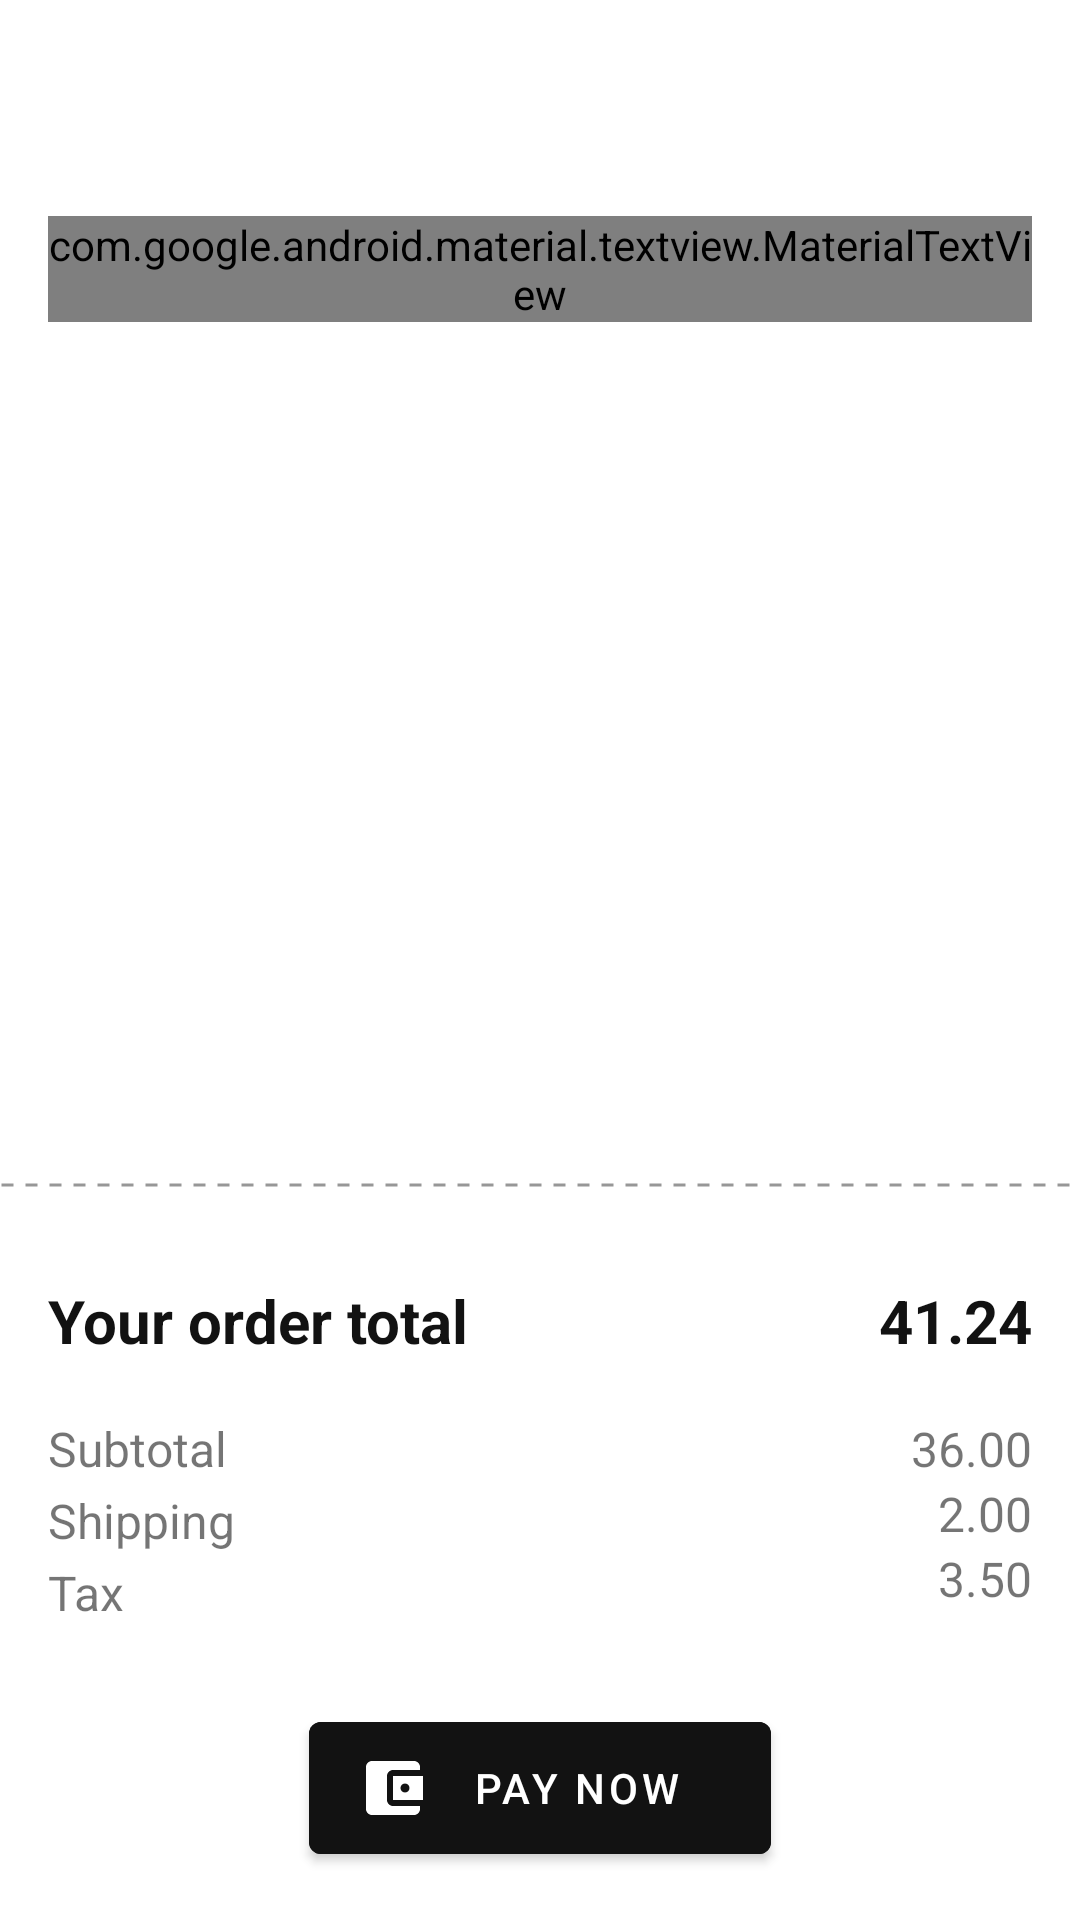

Produce the Android XML layout that renders to this screen, including the resource entries it uses.
<!-- AndroidManifest.xml: fallback theme Theme.MaterialComponents.DayNight.NoActionBar -->
<!-- res/layout/chart_layout.xml -->
<?xml version="1.0" encoding="utf-8"?>
<androidx.constraintlayout.widget.ConstraintLayout xmlns:android="http://schemas.android.com/apk/res/android"
    xmlns:app="http://schemas.android.com/apk/res-auto"
    xmlns:tools="http://schemas.android.com/tools"
    android:layout_width="match_parent"
    android:layout_height="match_parent">

    <com.google.android.material.appbar.MaterialToolbar
        android:id="@+id/toolBar"
        android:layout_width="match_parent"
        android:layout_height="wrap_content"
        android:background="?attr/colorChartToolBar"
        app:layout_constraintEnd_toEndOf="parent"
        app:layout_constraintStart_toStartOf="parent"
        app:layout_constraintTop_toTopOf="parent"
        app:navigationIcon="@drawable/back_button"
        app:title="Chart"
        app:titleTextColor="@color/white">

        <androidx.appcompat.widget.AppCompatImageView
            android:id="@+id/more_button"
            android:layout_width="wrap_content"
            android:layout_height="wrap_content"
            android:layout_gravity="end"
            android:layout_marginStart="4dp"
            android:layout_marginEnd="8dp"
            android:src="@drawable/baseline_more_vert_24"
            app:layout_constraintBottom_toBottomOf="parent"
            app:layout_constraintRight_toRightOf="parent"
            app:layout_constraintTop_toTopOf="parent" />

        <androidx.appcompat.widget.AppCompatImageView
            android:id="@+id/search_button"
            android:layout_width="wrap_content"
            android:layout_height="wrap_content"
            android:layout_gravity="end"
            android:layout_marginEnd="4dp"
            android:src="@drawable/baseline_loyalty_24"
            app:layout_constraintBottom_toBottomOf="parent"
            app:layout_constraintRight_toRightOf="parent"
            app:layout_constraintTop_toTopOf="parent" />

    </com.google.android.material.appbar.MaterialToolbar>

    <com.google.android.material.textview.MaterialTextView
        android:id="@+id/textInfo"
        android:layout_width="match_parent"
        android:layout_height="wrap_content"
        android:layout_marginStart="16dp"
        android:layout_marginTop="16dp"
        android:layout_marginEnd="16dp"
        android:layout_marginBottom="8dp"
        android:text="4 items in your cart"
        android:textColor="?attr/textCountItem"
        android:textSize="14sp"
        app:layout_constraintTop_toBottomOf="@+id/toolBar" />


    <ListView
        android:id="@+id/list_view"
        android:layout_width="match_parent"
        android:layout_height="0dp"
        app:layout_constraintBottom_toTopOf="@id/divider"
        app:layout_constraintTop_toBottomOf="@id/textInfo"
        app:layout_constraintVertical_bias="0.0"
        tools:layout_editor_absoluteX="16dp"
        tools:listitem="@layout/list_item_layout" />

    <View
        android:id="@+id/divider"
        android:layout_width="wrap_content"
        android:layout_height="10dp"
        android:layout_marginTop="480dp"
        android:layout_marginBottom="240dp"
        android:background="@drawable/dashed_line"
        app:layout_constraintBottom_toBottomOf="parent"
        app:layout_constraintLeft_toLeftOf="parent"
        app:layout_constraintRight_toRightOf="parent" />


    
    <com.google.android.material.textview.MaterialTextView
        android:id="@+id/subTotal"
        android:layout_width="wrap_content"
        android:layout_height="wrap_content"

        android:layout_marginStart="16dp"
        android:layout_marginTop="16dp"


        android:text="@string/subtotal"
        android:textSize="16sp"
        app:layout_constraintBottom_toTopOf="@+id/Shipping"

        app:layout_constraintLeft_toLeftOf="parent"
        app:layout_constraintTop_toBottomOf="@id/title_result" />
    
    <com.google.android.material.textview.MaterialTextView
        android:id="@+id/Shipping"
        android:layout_width="wrap_content"
        android:layout_height="wrap_content"

        android:layout_marginStart="16dp"
        android:text="@string/shipping"

        android:textSize="16sp"
        app:layout_constraintBottom_toTopOf="@+id/tax"
        app:layout_constraintStart_toStartOf="parent"

        app:layout_constraintTop_toBottomOf="@+id/subTotal" />
    
    <com.google.android.material.textview.MaterialTextView
        android:id="@+id/tax"
        android:layout_width="wrap_content"
        android:layout_height="wrap_content"

        android:layout_marginStart="16dp"
        android:layout_marginBottom="96dp"


        android:text="@string/tax"
        android:textSize="16sp"
        app:layout_constraintBottom_toBottomOf="parent"

        app:layout_constraintLeft_toLeftOf="parent"
        app:layout_constraintTop_toBottomOf="@+id/Shipping" />

    
    <com.google.android.material.textview.MaterialTextView
        android:id="@+id/title_result"
        android:layout_width="wrap_content"
        android:layout_height="wrap_content"
        android:layout_marginLeft="16dp"
        android:layout_marginTop="24dp"

        android:layout_marginBottom="184dp"
        android:text="@string/your_order_total"
        android:textColor="@color/textResult"

        android:textSize="20sp"
        android:textStyle="bold"

        app:layout_constraintBottom_toBottomOf="parent"
        app:layout_constraintLeft_toLeftOf="parent"
        app:layout_constraintTop_toBottomOf="@id/divider" />


    <com.google.android.material.textview.MaterialTextView
        android:id="@+id/title_result_sum"
        android:layout_width="wrap_content"
        android:layout_height="wrap_content"
        android:layout_marginEnd="16dp"
        android:text="41.24"

        android:textColor="@color/textResult"
        android:textSize="20sp"
        android:textStyle="bold"

        app:layout_constraintBottom_toBottomOf="@+id/title_result"
        app:layout_constraintEnd_toEndOf="parent"
        app:layout_constraintTop_toBottomOf="@id/divider"

        app:layout_constraintTop_toTopOf="@+id/title_result" />


    <com.google.android.material.textview.MaterialTextView
        android:id="@+id/subTotalSum"
        android:layout_width="wrap_content"
        android:layout_height="wrap_content"

        android:layout_marginEnd="16dp"
        android:text="36.00"


        android:textSize="16sp"
        app:layout_constraintBottom_toTopOf="@+id/ShippingSum"
        app:layout_constraintEnd_toEndOf="parent"

        app:layout_constraintTop_toTopOf="@id/subTotal" />

    
    

    <com.google.android.material.textview.MaterialTextView
        android:id="@+id/taxSum"
        android:layout_width="wrap_content"
        android:layout_height="wrap_content"

        android:layout_marginEnd="16dp"
        android:layout_marginBottom="96dp"

        android:text="3.50"
        android:textSize="16sp"

        app:layout_constraintEnd_toEndOf="parent"
        app:layout_constraintTop_toBottomOf="@id/ShippingSum" />

    <com.google.android.material.textview.MaterialTextView
        android:id="@+id/ShippingSum"
        android:layout_width="wrap_content"
        android:layout_height="wrap_content"

        android:layout_marginEnd="16dp"
        android:text="2.00"

        android:textSize="16sp"
        app:layout_constraintBottom_toTopOf="@+id/taxSum"
        app:layout_constraintEnd_toEndOf="parent"

        app:layout_constraintTop_toBottomOf="@+id/subTotalSum" />

    <com.google.android.material.button.MaterialButton
        android:id="@+id/payNow"
        style="@style/chartButton"
        android:layout_width="154dp"

        android:layout_height="56dp"
        android:layout_marginBottom="16dp"
        android:text="Pay now"
        app:icon="@drawable/baseline_account_balance_wallet_24"
        app:iconPadding="0dp"
        app:layout_constraintBottom_toBottomOf="parent"

        app:layout_constraintEnd_toEndOf="parent"
        app:layout_constraintStart_toStartOf="parent" />


</androidx.constraintlayout.widget.ConstraintLayout>
<!-- res/layout/list_item_layout.xml (included above) -->
<?xml version="1.0" encoding="utf-8"?>
<androidx.constraintlayout.widget.ConstraintLayout
    xmlns:android="http://schemas.android.com/apk/res/android"
    xmlns:app="http://schemas.android.com/apk/res-auto"
    xmlns:tools="http://schemas.android.com/tools"
    android:layout_width="match_parent"
    android:layout_height="match_parent"
    android:orientation="horizontal">

    <ImageView
        android:id="@+id/image"
        android:layout_width="65dp"
        android:layout_height="63dp"

        android:layout_marginLeft="16dp"
        android:layout_marginTop="12dp"
        android:layout_marginBottom="20dp"


        android:src="@drawable/example_fig"
        app:layout_constraintLeft_toLeftOf="parent"

        app:layout_constraintTop_toTopOf="parent" />

    <TextView
        android:id="@+id/TitleText"
        android:layout_width="wrap_content"
        android:layout_height="wrap_content"
        android:text="Forever Friends"
        android:textSize="24sp"
        android:textColor="@color/listItemTextColor"

        app:layout_constraintTop_toTopOf="@id/image"
        app:layout_constraintStart_toEndOf="@id/image"

        android:layout_marginLeft="16dp" />

    <TextView
        android:id="@+id/caption"
        android:layout_width="wrap_content"
        android:layout_height="wrap_content"
        android:text="Caption"
        android:textSize="16sp"
        android:textColor="@color/listItemTextColor"

        app:layout_constraintTop_toBottomOf="@id/TitleText"
        app:layout_constraintStart_toEndOf="@id/image"


        android:layout_marginBottom="20dp"
        android:layout_marginLeft="16dp"/>

    <TextView
        android:id="@+id/CostText"
        android:layout_width="wrap_content"
        android:layout_height="wrap_content"
        android:text="$US,1.50"
        android:textSize="24sp"
        android:textColor="@color/listItemTextColor"
        app:layout_constraintTop_toTopOf="@id/image"
        app:layout_constraintRight_toRightOf="parent"

        android:layout_marginRight="16dp"/>

    <ImageView
        android:id="@+id/close"
        android:layout_width="16dp"
        android:layout_height="16dp"
        android:layout_marginRight="16dp"
        android:textColor="@color/listItemTextColor"
        android:src="@drawable/baseline_close_24"

        app:layout_constraintBottom_toBottomOf="@+id/caption"
        app:layout_constraintRight_toRightOf="parent"
        app:layout_constraintTop_toTopOf="@id/caption" />


</androidx.constraintlayout.widget.ConstraintLayout>
<!-- resources referenced by this layout -->
<resources>
  <color name="listItemTextColor">#FF000000</color>
  <color name="textResult">#121212</color>
  <color name="white">#FFFFFFFF</color>
  <!-- drawable back_button (drawable) -->
  <vector android:autoMirrored="true" android:height="24dp"
      android:tint="@color/iconToolBar" android:viewportHeight="23"
      android:viewportWidth="25" android:width="24dp"
      xmlns:android="http://schemas.android.com/apk/res/android">
      <path
          android:fillColor="@android:color/white"
          android:pathData="M21,11H6.83l3.58,-3.59L9,6l-6,6 6,6 1.41,-1.41L6.83,13H21z"/>
  </vector>
  <!-- drawable baseline_account_balance_wallet_24 (drawable) -->
  <vector android:height="24dp" android:tint="@color/chartButtonIcon"
      android:viewportHeight="24" android:viewportWidth="24"
      android:width="24dp" xmlns:android="http://schemas.android.com/apk/res/android">
      <path android:fillColor="@android:color/white" android:pathData="M21,18v1c0,1.1 -0.9,2 -2,2L5,21c-1.11,0 -2,-0.9 -2,-2L3,5c0,-1.1 0.89,-2 2,-2h14c1.1,0 2,0.9 2,2v1h-9c-1.11,0 -2,0.9 -2,2v8c0,1.1 0.89,2 2,2h9zM12,16h10L22,8L12,8v8zM16,13.5c-0.83,0 -1.5,-0.67 -1.5,-1.5s0.67,-1.5 1.5,-1.5 1.5,0.67 1.5,1.5 -0.67,1.5 -1.5,1.5z"/>
  </vector>
  <!-- drawable baseline_close_24 (drawable) -->
  <vector android:height="24dp" android:tint="@color/listItemIconColor"
      android:viewportHeight="24" android:viewportWidth="24"
      android:width="24dp" xmlns:android="http://schemas.android.com/apk/res/android">
      <path android:fillColor="@android:color/white" android:pathData="M19,6.41L17.59,5 12,10.59 6.41,5 5,6.41 10.59,12 5,17.59 6.41,19 12,13.41 17.59,19 19,17.59 13.41,12z"/>
  </vector>
  <!-- drawable baseline_more_vert_24 (drawable) -->
  <vector android:height="24dp" android:tint="@color/iconToolBar"
      android:viewportHeight="24" android:viewportWidth="24"
      android:width="24dp" xmlns:android="http://schemas.android.com/apk/res/android">
      <path android:fillColor="@android:color/white" android:pathData="M12,8c1.1,0 2,-0.9 2,-2s-0.9,-2 -2,-2 -2,0.9 -2,2 0.9,2 2,2zM12,10c-1.1,0 -2,0.9 -2,2s0.9,2 2,2 2,-0.9 2,-2 -0.9,-2 -2,-2zM12,16c-1.1,0 -2,0.9 -2,2s0.9,2 2,2 2,-0.9 2,-2 -0.9,-2 -2,-2z"/>
  </vector>
  <!-- drawable dashed_line (drawable) -->
  <shape xmlns:android="http://schemas.android.com/apk/res/android" android:shape="line">
      <stroke
          android:width="1dp"
          android:color="@color/iconEditText"
          android:dashWidth="4dp"
          android:dashGap="4dp" />
  </shape>
  <string name="shipping">Shipping</string>
  <string name="subtotal">Subtotal</string>
  <string name="tax">Tax</string>
  <string name="your_order_total">Your order total</string>
  <style name="chartButton" parent="Widget.MaterialComponents.Button">
          <item name="android:backgroundTint">@color/chartButton</item>
          <item name="android:textColor">@color/chartButtonText</item>
      </style>
  <color name="iconToolBar">#FFFFFFFF</color>
  <color name="chartButtonIcon">#979797</color>
  <color name="listItemIconColor">@android:color/holo_red_dark</color>
  <color name="iconEditText">#979797</color>
  <color name="chartButton">#121212</color>
  <color name="chartButtonText">#FFFFFFFF</color>
</resources>
